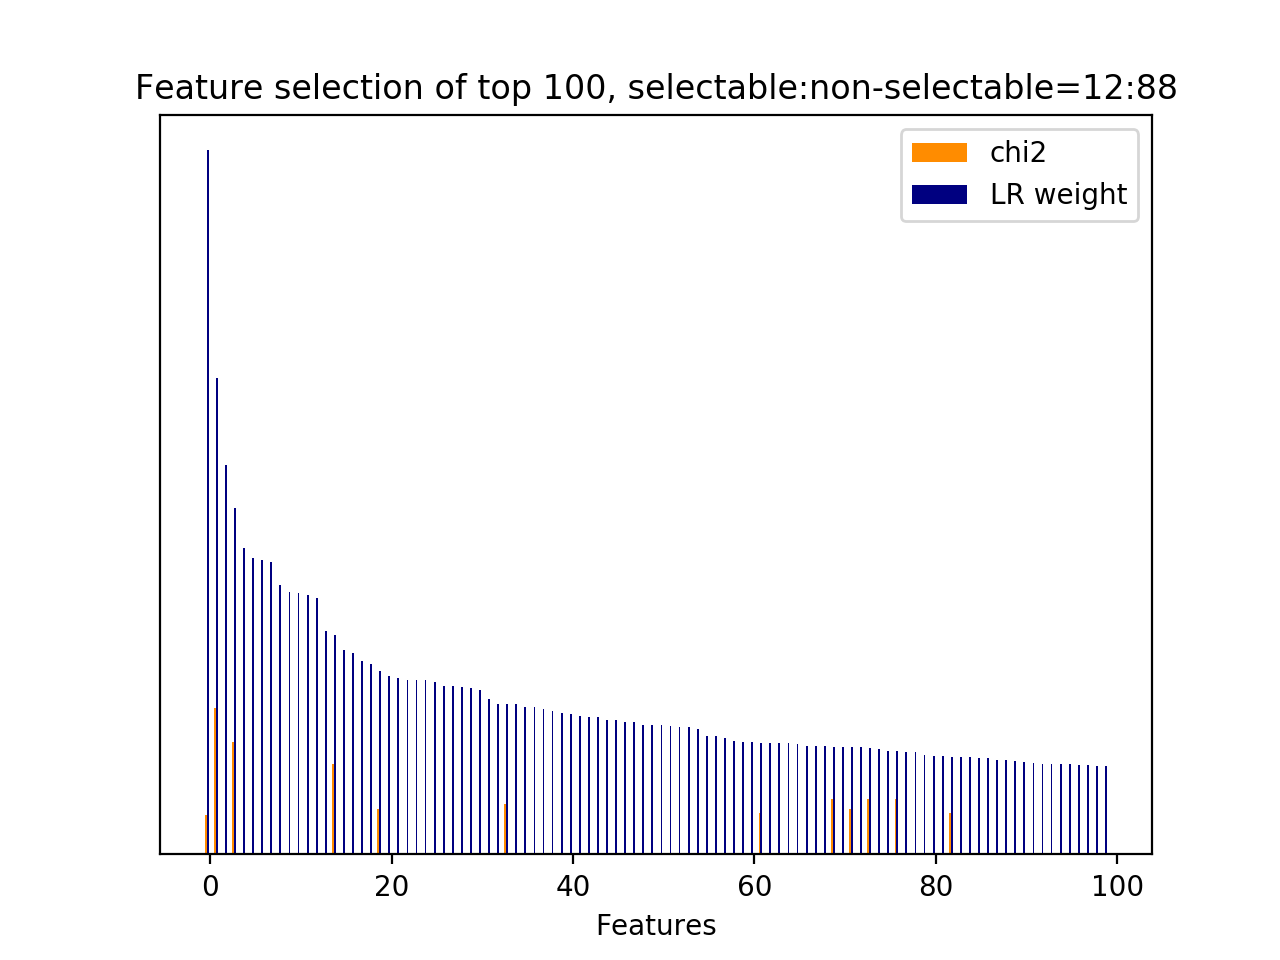

Values plotted in this chart, from the file beside it:
id, name, prefix, chi2, chi2_rank, clf_weight, clf_weight_rank
438, 5, b'5-phrase_feature__noun_phrases__curren…, 410.7, 31, 1, 0
3348, 7, b'7-syntactic_feature__subj_word__next_s…, 1522, 2, 0.6772, 1
3923, 10.1, b'10.1-d2v_feature.next_system_utterance…, 0.0000, 761, 0.5535, 2
2950, 7, b'7-syntactic_feature__root_word__next_s…, 1172, 3, 0.4915, 3
4039, 10.1, b'10.1-d2v_feature.next_user_utterance__…, 0.0000, 881, 0.4357, 4
3916, 10.1, b'10.1-d2v_feature.next_system_utterance…, 0.0000, 736, 0.4207, 5
3512, 10.1, b'10.1-d2v_feature.current_user_utteranc…, 0.0000, 418, 0.4187, 6
63, 5, b'5-phrase_feature__next_noun_phrases__j…, 0.0000, 329, 0.4154, 7
4124, 10.1, b'10.1-d2v_feature.next_user_utterance__…, 0.0000, 487, 0.3824, 8
3469, 10.1, b'10.1-d2v_feature.current_user_utteranc…, 0.0000, 278, 0.3730, 9
3683, 10.1, b'10.1-d2v_feature.current_user_utteranc…, 0.0000, 32, 0.3720, 10
4027, 10.1, b'10.1-d2v_feature.next_user_utterance__…, 0.0000, 834, 0.3687, 11
4099, 10.1, b'10.1-d2v_feature.next_user_utterance__…, 0.0000, 585, 0.3640, 12
3486, 10.1, b'10.1-d2v_feature.current_user_utteranc…, 0.0000, 291, 0.3169, 13
3175, 7, b'7-syntactic_feature__root_word__next_u…, 938, 4, 0.3112, 14
3825, 10.1, b'10.1-d2v_feature.next_system_utterance…, 0.0000, 173, 0.2905, 15
3757, 10.1, b'10.1-d2v_feature.next_system_utterance…, 0.0000, 241, 0.2860, 16
3468, 10.1, b'10.1-d2v_feature.current_user_utteranc…, 0.0000, 254, 0.2744, 17
3849, 10.1, b'10.1-d2v_feature.next_system_utterance…, 0.0000, 776, 0.2711, 18
1724, 5, b'5-phrase_feature__noun_phrases__next_u…, 469.2, 21, 0.2601, 19
4091, 10.1, b'10.1-d2v_feature.next_user_utterance__…, 0.0000, 534, 0.2529, 20
3948, 10.1, b'10.1-d2v_feature.next_system_utterance…, 0.0000, 885, 0.2508, 21
3507, 10.1, b'10.1-d2v_feature.current_user_utteranc…, 0.0000, 435, 0.2479, 22
4182, 10.1, b'10.1-d2v_feature.next_user_utterance__…, 0.0000, 531, 0.2473, 23
3625, 10.1, b'10.1-d2v_feature.current_user_utteranc…, 0.0000, 97, 0.2472, 24
4260, 10.1, b'10.1-d2v_feature.next_user_utterance__…, 0.0000, 601, 0.2446, 25
61, 5, b'5-phrase_feature__next_noun_phrases__#…, 0.0000, 331, 0.2398, 26
3741, 10.1, b'10.1-d2v_feature.next_system_utterance…, 0.0000, 202, 0.2390, 27
3898, 10.1, b'10.1-d2v_feature.next_system_utterance…, 0.0000, 727, 0.2375, 28
4007, 10.1, b'10.1-d2v_feature.next_user_utterance__…, 0.0000, 883, 0.2362, 29
3965, 10.1, b'10.1-d2v_feature.next_system_utterance…, 0.0000, 896, 0.2335, 30
4189, 10.1, b'10.1-d2v_feature.next_user_utterance__…, 0.0000, 672, 0.2205, 31
3728, 10.1, b'10.1-d2v_feature.next_system_utterance…, 0.0000, 215, 0.2143, 32
2251, 6, b'6-entity_feature__entity__next_system_…, 529.2, 15, 0.2141, 33
4185, 10.1, b'10.1-d2v_feature.next_user_utterance__…, 0.0000, 676, 0.2138, 34
3864, 10.1, b'10.1-d2v_feature.next_system_utterance…, 0.0000, 820, 0.2093, 35
3918, 10.1, b'10.1-d2v_feature.next_system_utterance…, 0.0000, 738, 0.2091, 36
3506, 10.1, b'10.1-d2v_feature.current_user_utteranc…, 0.0000, 436, 0.2068, 37
3642, 10.1, b'10.1-d2v_feature.current_user_utteranc…, 0.0000, 135, 0.2040, 38
3645, 10.1, b'10.1-d2v_feature.current_user_utteranc…, 0.0000, 132, 0.2014, 39
3623, 10.1, b'10.1-d2v_feature.current_user_utteranc…, 0.0000, 99, 0.1997, 40
4288, 10.1, b'10.1-d2v_feature.next_user_utterance__…, 0.0000, 632, 0.1970, 41
3429, 10.1, b'10.1-d2v_feature.current_user_utteranc…, 0.0000, 348, 0.1952, 42
4008, 10.1, b'10.1-d2v_feature.next_user_utterance__…, 0.0000, 853, 0.1950, 43
4195, 10.1, b'10.1-d2v_feature.next_user_utterance__…, 0.0000, 666, 0.1909, 44
4224, 10.1, b'10.1-d2v_feature.next_user_utterance__…, 0.0000, 696, 0.1904, 45
3543, 10.1, b'10.1-d2v_feature.current_user_utteranc…, 0.0000, 454, 0.1876, 46
3802, 10.1, b'10.1-d2v_feature.next_system_utterance…, 0.0000, 170, 0.1874, 47
3795, 10.1, b'10.1-d2v_feature.next_system_utterance…, 0.0000, 148, 0.1842, 48
3986, 10.1, b'10.1-d2v_feature.next_system_utterance…, 0.0000, 934, 0.1838, 49
3911, 10.1, b'10.1-d2v_feature.next_system_utterance…, 0.0000, 714, 0.1835, 50
3738, 10.1, b'10.1-d2v_feature.next_system_utterance…, 0.0000, 205, 0.1826, 51
3889, 10.1, b'10.1-d2v_feature.next_system_utterance…, 0.0000, 765, 0.1811, 52
3607, 10.1, b'10.1-d2v_feature.current_user_utteranc…, 0.0000, 252, 0.1805, 53
4278, 10.1, b'10.1-d2v_feature.next_user_utterance__…, 0.0000, 642, 0.1779, 54
4059, 10.1, b'10.1-d2v_feature.next_user_utterance__…, 0.0000, 861, 0.1685, 55
3427, 10.1, b'10.1-d2v_feature.current_user_utteranc…, 0.0000, 350, 0.1683, 56
27, 2.3.1, b'2.3.1-action_jaccard_similarity.next_u…, 0.0000, 332, 0.1650, 57
4101, 10.1, b'10.1-d2v_feature.next_user_utterance__…, 0.0000, 583, 0.1612, 58
3785, 10.1, b'10.1-d2v_feature.next_system_utterance…, 0.0000, 158, 0.1596, 59
... 883 more rows
